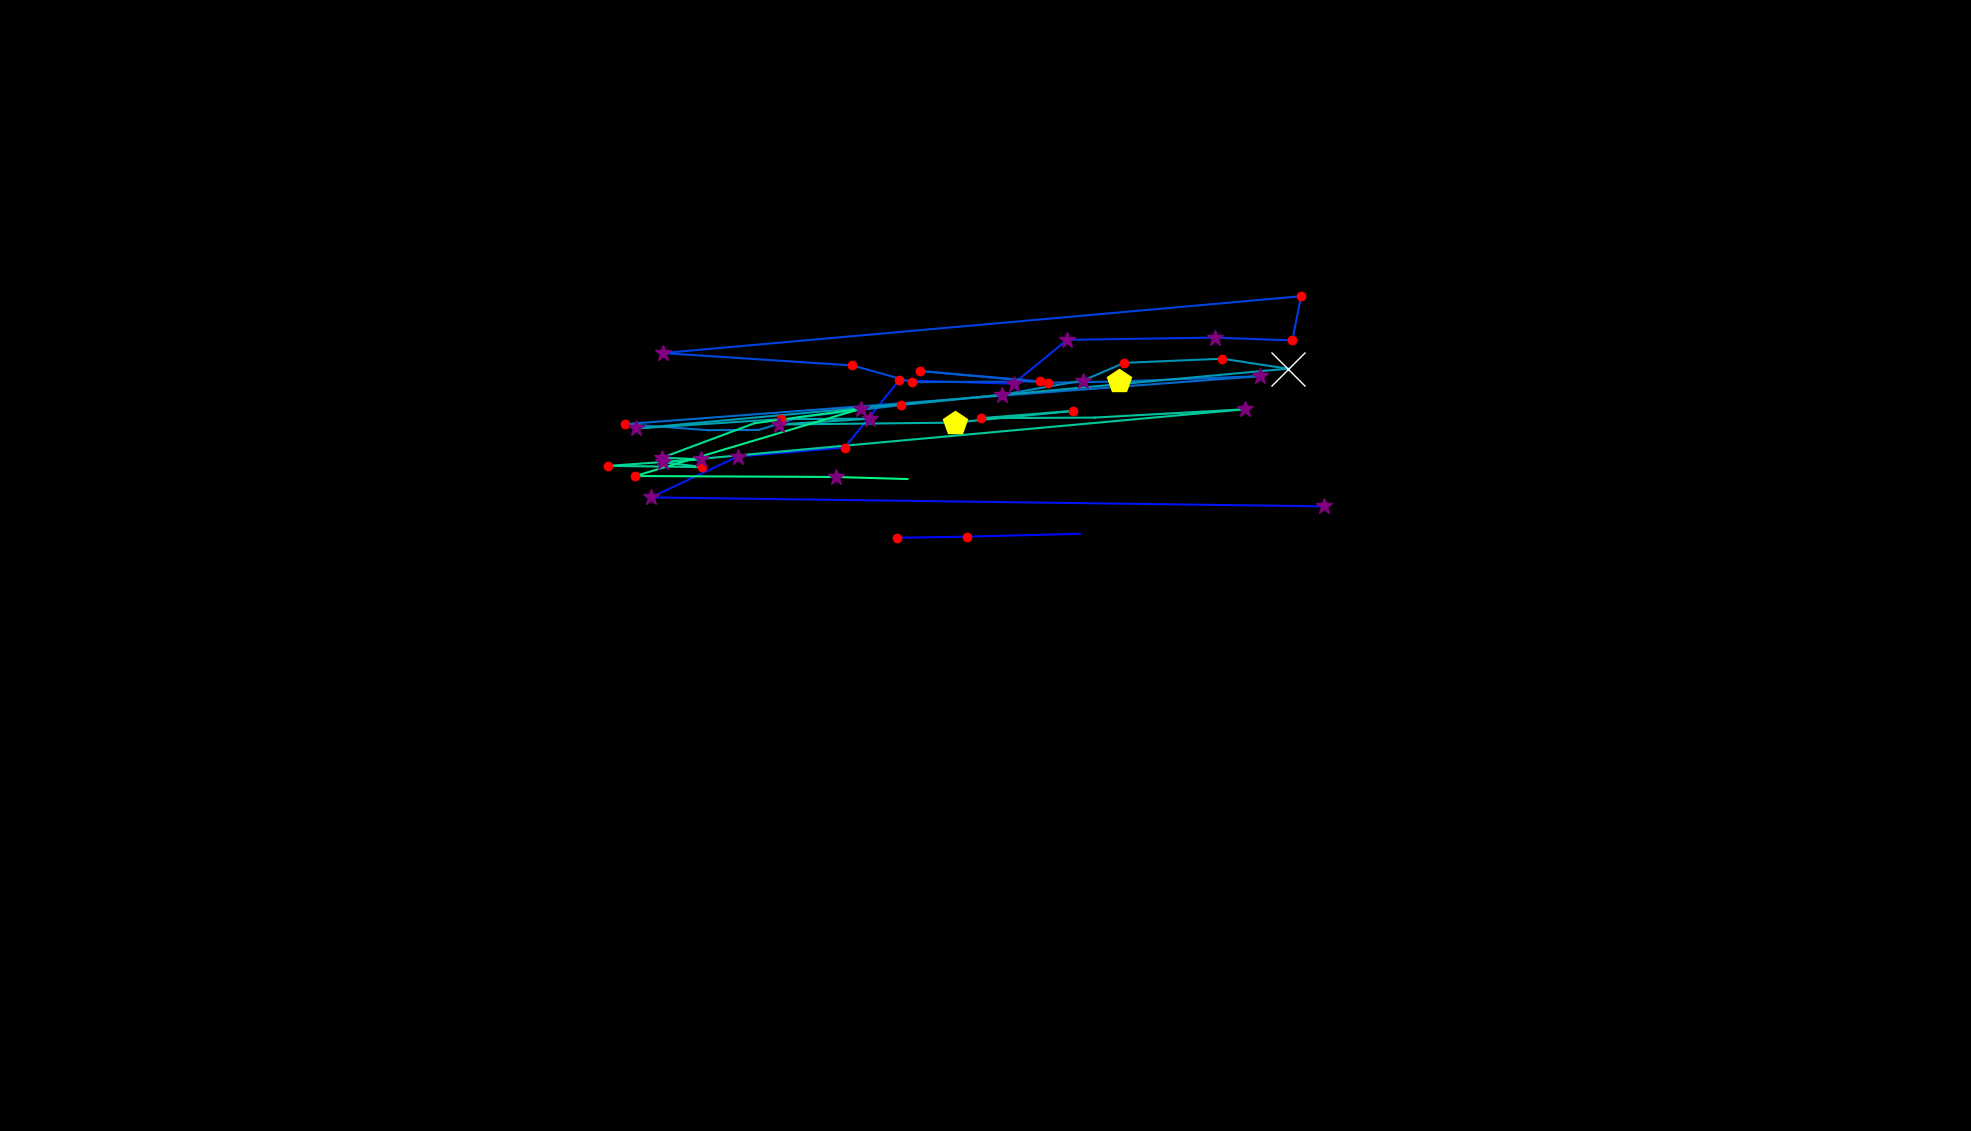

Source data for this figure (header and first rows):
, fixation_id, timestamp, avg_gaze_x, avg_gaze_y, duration
0, 2.0, 1121, 1286, 771.3, 12.05
1, 66.0, 20436, 1166, 770.4, 132.5
2, 67.0, 20593, 1256, 771.9, 132.5
3, 68.0, 20797, 1402, 775.6, 24.1
4, 70.0, 21472, 1720, 811.2, 265.1
5, 71.0, 21954, 845.5, 822.8, 397.6
6, 72.0, 22388, 958, 875.9, 265.1
7, 73.0, 22701, 1097, 887.6, 132.5
8, 74.0, 22930, 1168, 974.9, 180.7
9, 75.0, 23135, 1316, 970.5, 313.3
10, 76.0, 23484, 1386, 1027, 397.6
11, 77.0, 23930, 1577, 1030, 265.1
12, 78.0, 24219, 1678, 1027, 192.8
13, 79.0, 24436, 1690, 1084, 120.5
14, 80.0, 24653, 860.9, 1010, 337.4
15, 81.0, 25400, 1107, 994.2, 144.6
16, 82.0, 25569, 1185, 972.6, 216.9
17, 83.0, 25882, 1351, 973.5, 228.9
18, 84.0, 26172, 1194, 987, 204.8
19, 85.0, 26449, 1361, 971.8, 241
20, 86.0, 26714, 1454, 973.4, 518.1
21, 87.0, 27280, 1636, 980.3, 397.6
22, 88.0, 27858, 811.8, 918, 156.6
23, 89.0, 28051, 919.6, 910.2, 108.4
24, 90.0, 28244, 985.5, 910.4, 96.4
25, 91.0, 28389, 1038, 927, 96.4
26, 92.0, 28569, 1170, 942.7, 132.5
27, 93.0, 28738, 1301, 956.2, 373.5
28, 94.0, 29136, 1406, 974.6, 277.1
29, 95.0, 29437, 1460, 997.6, 156.6
30, 96.0, 29726, 1588, 1003, 192.8
31, 97.0, 29943, 1672, 990, 843.5
32, 98.0, 30883, 825.9, 912.4, 265.1
33, 99.0, 31389, 1015, 924.6, 144.6
34, 100.0, 31570, 1129, 925.1, 373.5
35, 101.0, 31967, 1011, 917.5, 253
36, 102.0, 32582, 1240, 920, 445.8
37, 103.0, 33112, 1394, 935.2, 120.5
38, 104.0, 33257, 1274, 925.8, 156.6
39, 105.0, 33546, 1421, 926.5, 108.4
40, 106.0, 33811, 1617, 937.3, 301.2
41, 107.0, 34209, 861, 868.5, 277.1
42, 108.0, 34510, 912.2, 862.3, 120.5
43, 109.0, 34654, 790, 863.8, 180.7
44, 110.0, 34871, 910.8, 872.3, 277.1
45, 111.0, 35197, 859.6, 874.3, 301.2
46, 112.0, 35594, 979.8, 919.2, 108.4
47, 113.0, 35739, 1118, 938, 301.2
48, 114.0, 36112, 824.8, 850.6, 168.7
49, 115.0, 36667, 1086, 849.4, 277.1
50, 116.0, 36980, 1179, 846.7, 36.15
